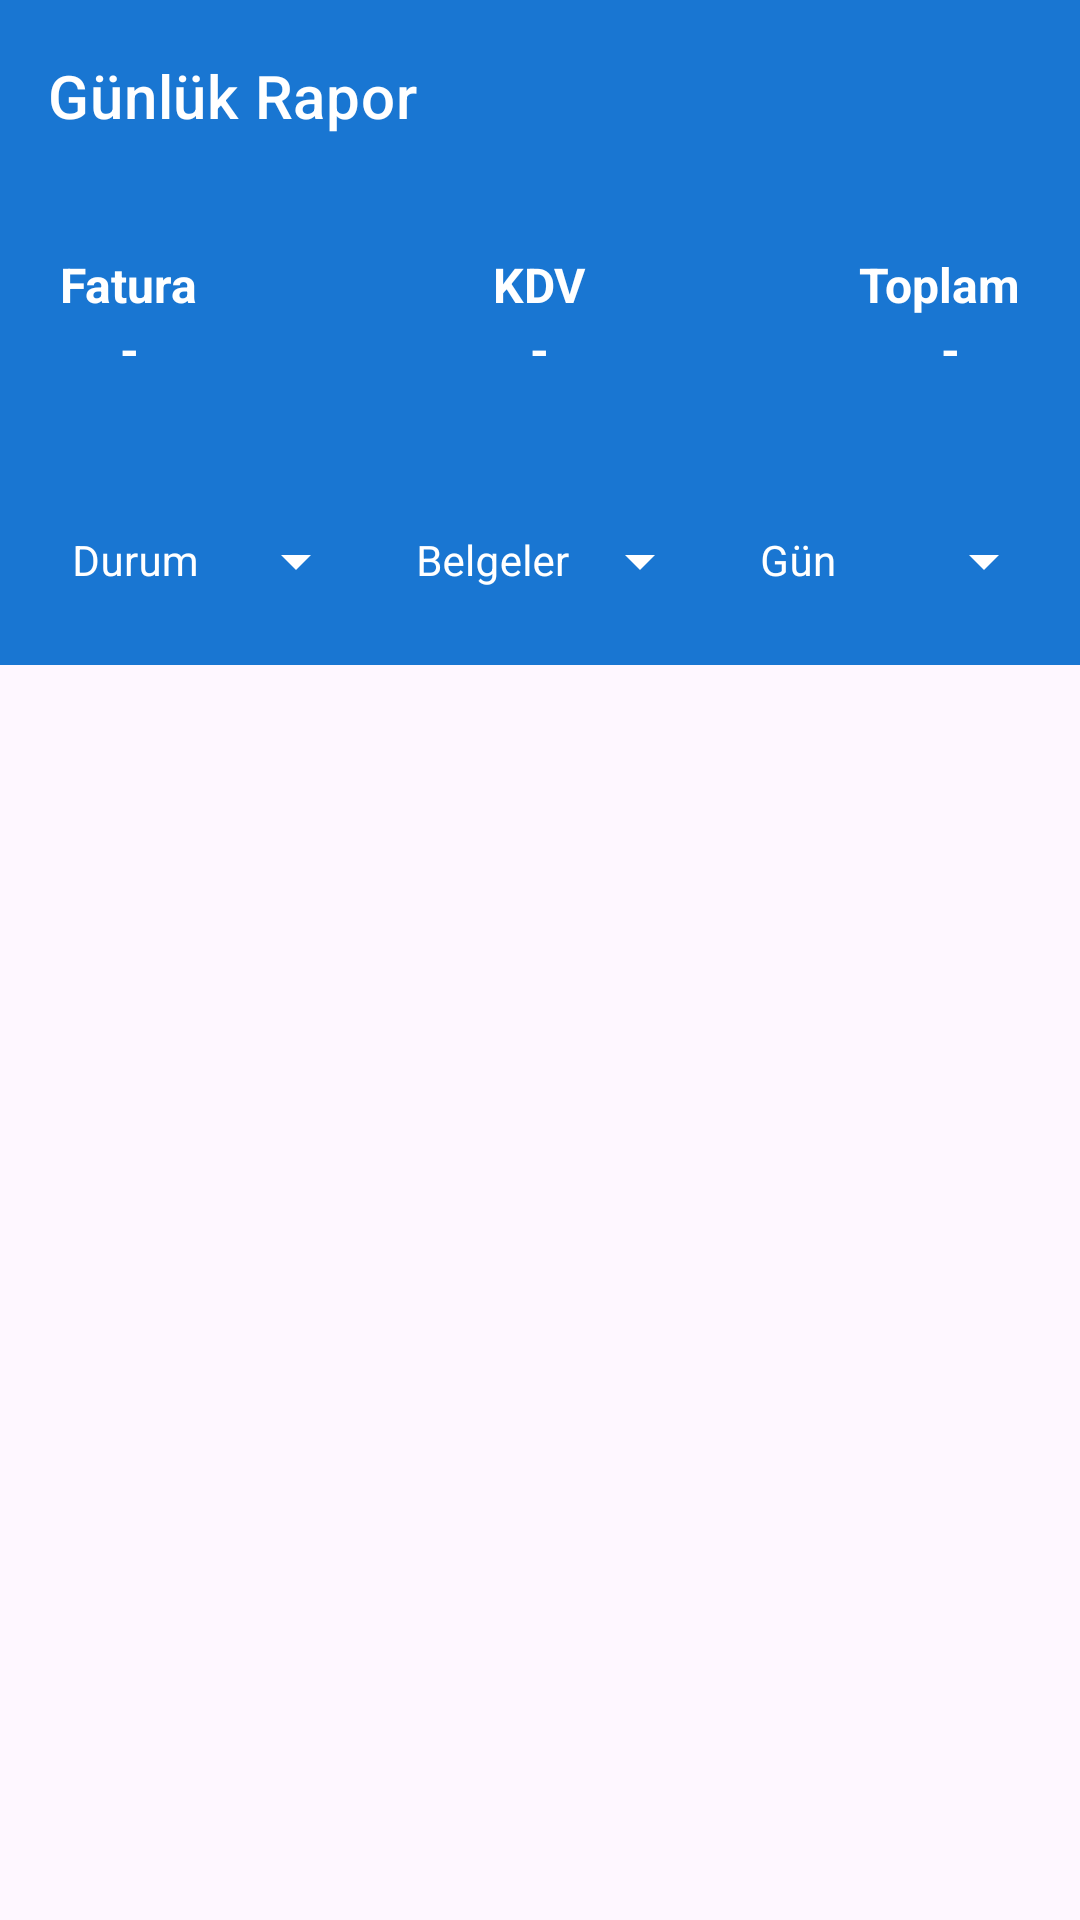

This screen was rendered from an Android layout file. Write that file and the resources it references.
<!-- AndroidManifest.xml: application theme Theme.PosTerminalApp -->
<!-- res/layout/fragment_daily_report.xml -->
<?xml version="1.0" encoding="utf-8"?>
<androidx.constraintlayout.widget.ConstraintLayout
    xmlns:android="http://schemas.android.com/apk/res/android"
    xmlns:app="http://schemas.android.com/apk/res-auto"
    xmlns:tools="http://schemas.android.com/tools"
    android:layout_width="match_parent"
    android:layout_height="match_parent">

    <com.google.android.material.appbar.MaterialToolbar
        android:id="@+id/topAppBar"
        style="@style/Widget.MaterialComponents.Toolbar.Primary"
        android:layout_width="match_parent"
        android:layout_height="?attr/actionBarSize"
        app:layout_constraintEnd_toEndOf="parent"
        app:layout_constraintStart_toStartOf="parent"
        app:layout_constraintTop_toTopOf="parent"
        app:title="Günlük Rapor">

        <com.google.android.material.card.MaterialCardView
            android:id="@+id/materialCardViewDocumentSearch"
            android:layout_width="wrap_content"
            android:layout_height="wrap_content"
            android:layout_gravity="right|center"
            android:layout_marginEnd="16dp"
            android:clickable="true"
            android:focusable="true"
            app:cardBackgroundColor="@color/white"
            app:cardElevation="4dp"
            app:strokeColor="@android:color/transparent">

        </com.google.android.material.card.MaterialCardView>

    </com.google.android.material.appbar.MaterialToolbar>

    <LinearLayout
        android:id="@id/linearLayout1"
        android:layout_width="match_parent"
        android:layout_height="wrap_content"
        android:background="@color/background"
        android:orientation="vertical"
        app:layout_constraintEnd_toEndOf="parent"
        app:layout_constraintStart_toStartOf="parent"
        app:layout_constraintTop_toBottomOf="@+id/topAppBar">

        <LinearLayout
            android:id="@+id/linearLayoutCalculations"
            android:layout_width="match_parent"
            android:layout_height="wrap_content"
            android:orientation="horizontal"
            android:padding="16dp"
            android:gravity="center">

            <LinearLayout
                android:layout_width="0dp"
                android:layout_height="wrap_content"
                android:layout_weight="1"
                android:layout_margin="4dp"
                android:orientation="vertical"
                android:gravity="start">

                <TextView
                    android:layout_width="wrap_content"
                    android:layout_height="wrap_content"
                    android:text="Fatura"
                    android:textColor="@color/white"
                    android:textSize="16sp"
                    android:textStyle="bold" />

                <TextView
                    android:id="@+id/textViewQuantity"
                    android:layout_width="wrap_content"
                    android:layout_height="wrap_content"
                    android:text="     -"
                    android:textColor="@color/white"
                    android:textSize="16sp"
                    android:textStyle="bold" />

            </LinearLayout>

            <LinearLayout
                android:layout_width="0dp"
                android:layout_height="wrap_content"
                android:layout_weight="1"
                android:layout_margin="4dp"
                android:orientation="vertical"
                android:gravity="center">

                <TextView
                    android:layout_width="wrap_content"
                    android:layout_height="wrap_content"
                    android:text="KDV"
                    android:textColor="@color/white"
                    android:textSize="16sp"
                    android:textStyle="bold" />

                <TextView
                    android:id="@+id/textViewTotalTax"
                    android:layout_width="wrap_content"
                    android:layout_height="wrap_content"
                    android:text="-"
                    android:textColor="@color/white"
                    android:textSize="16sp"
                    android:textStyle="bold" />

            </LinearLayout>

            <LinearLayout
                android:layout_width="0dp"
                android:layout_height="wrap_content"
                android:layout_weight="1"
                android:layout_margin="4dp"
                android:orientation="vertical"
                android:gravity="end">

                <TextView
                    android:layout_width="wrap_content"
                    android:layout_height="wrap_content"
                    android:text="Toplam"
                    android:textColor="@color/white"
                    android:textSize="16sp"
                    android:textStyle="bold" />

                <TextView
                    android:id="@+id/textViewTotalPrice"
                    android:layout_width="wrap_content"
                    android:layout_height="wrap_content"
                    android:text="-     "
                    android:textColor="@color/white"
                    android:textSize="16sp"
                    android:textStyle="bold" />

            </LinearLayout>

        </LinearLayout>

        <LinearLayout
            android:id="@+id/linearLayoutFilters"
            android:layout_width="match_parent"
            android:layout_height="wrap_content"
            android:padding="8dp"
            android:gravity="center"
            android:orientation="horizontal">

            <com.google.android.material.textfield.TextInputLayout
                android:id="@+id/textInputLayoutStatus"
                style="@style/Widget.MaterialComponents.TextInputLayout.OutlinedBox.ExposedDropdownMenu"
                android:layout_width="match_parent"
                android:layout_height="wrap_content"
                android:layout_weight="1"
                android:hint="Durum"
                android:textColorHint="@color/white"
                app:boxStrokeColor="@android:color/transparent"
                app:boxStrokeWidth="0dp"
                app:endIconTint="@color/white"
                app:hintTextColor="@color/white"
                app:shapeAppearance="@style/ShapeAppearance.Material3.Corner.Medium">

                <AutoCompleteTextView
                    android:id="@+id/autoCompleteTextViewStatus"
                    android:layout_width="match_parent"
                    android:layout_height="match_parent"
                    android:background="@android:color/transparent"
                    android:completionThreshold="1"
                    android:textColor="@color/white"
                    android:dropDownAnchor="@id/autoCompleteTextViewStatus"
                    android:dropDownHeight="wrap_content"
                    android:focusable="false"
                    android:inputType="none"
                    android:textSize="14sp" />

            </com.google.android.material.textfield.TextInputLayout>

            <com.google.android.material.textfield.TextInputLayout
                android:id="@+id/textInputLayoutDocuments"
                style="@style/Widget.MaterialComponents.TextInputLayout.OutlinedBox.ExposedDropdownMenu"
                android:layout_width="match_parent"
                android:layout_height="wrap_content"
                android:layout_weight="1"
                android:hint="Belgeler"
                android:textColorHint="@color/white"
                app:boxStrokeColor="@android:color/transparent"
                app:boxStrokeWidth="0dp"
                app:endIconTint="@color/white"
                app:hintTextColor="@color/white"
                app:shapeAppearance="@style/ShapeAppearance.Material3.Corner.Medium">

                <AutoCompleteTextView
                    android:id="@+id/autoCompleteTextViewDocuments"
                    android:layout_width="match_parent"
                    android:layout_height="match_parent"
                    android:background="@android:color/transparent"
                    android:completionThreshold="1"
                    android:dropDownAnchor="@id/autoCompleteTextViewDocuments"
                    android:dropDownHeight="wrap_content"
                    android:focusable="false"
                    android:textColor="@color/white"
                    android:inputType="none"
                    android:textSize="14sp" />

            </com.google.android.material.textfield.TextInputLayout>

            <com.google.android.material.textfield.TextInputLayout
                android:id="@+id/textInputLayoutDate"
                style="@style/Widget.MaterialComponents.TextInputLayout.OutlinedBox.ExposedDropdownMenu"
                android:layout_width="match_parent"
                android:layout_height="wrap_content"
                android:layout_weight="1"
                android:hint="Gün"
                android:textColorHint="@color/white"
                app:boxStrokeColor="@android:color/transparent"
                app:boxStrokeWidth="0dp"
                app:endIconTint="@color/white"
                app:hintTextColor="@color/white"
                app:shapeAppearance="@style/ShapeAppearance.Material3.Corner.Medium">

                <AutoCompleteTextView
                    android:id="@+id/autoCompleteTextViewDate"
                    android:layout_width="match_parent"
                    android:layout_height="match_parent"
                    android:background="@android:color/transparent"
                    android:completionThreshold="1"
                    android:dropDownAnchor="@id/autoCompleteTextViewDate"
                    android:dropDownHeight="wrap_content"
                    android:focusable="false"
                    android:textColor="@color/white"
                    android:inputType="none"
                    android:textSize="14sp" />

            </com.google.android.material.textfield.TextInputLayout>

            </LinearLayout>

    </LinearLayout>

    <androidx.recyclerview.widget.RecyclerView
        android:id="@+id/recyclerViewDailyReport"
        android:layout_width="match_parent"
        android:layout_height="0dp"
        app:layout_constraintBottom_toBottomOf="parent"
        app:layout_constraintEnd_toEndOf="parent"
        app:layout_constraintStart_toStartOf="parent"
        app:layout_constraintTop_toBottomOf="@id/linearLayout1">

    </androidx.recyclerview.widget.RecyclerView>

    <ProgressBar
        android:id="@+id/progressBarDailyReport"
        android:layout_width="wrap_content"
        android:layout_height="wrap_content"
        android:visibility="gone"
        android:indeterminateTint="@color/background"
        app:layout_constraintBottom_toBottomOf="parent"
        app:layout_constraintEnd_toEndOf="parent"
        app:layout_constraintStart_toStartOf="parent"
        app:layout_constraintTop_toTopOf="@id/recyclerViewDailyReport" />

</androidx.constraintlayout.widget.ConstraintLayout>
<!-- resources referenced by this layout -->
<resources>
  <color name="background">#1976D2</color>
  <color name="white">#FFFFFFFF</color>
  <style name="Theme.PosTerminalApp" parent="Base.Theme.PosTerminalApp" />
  <style name="Base.Theme.PosTerminalApp" parent="Theme.Material3.Light.NoActionBar">
          
          <item name="colorPrimary">@color/background</item>
      </style>
</resources>
